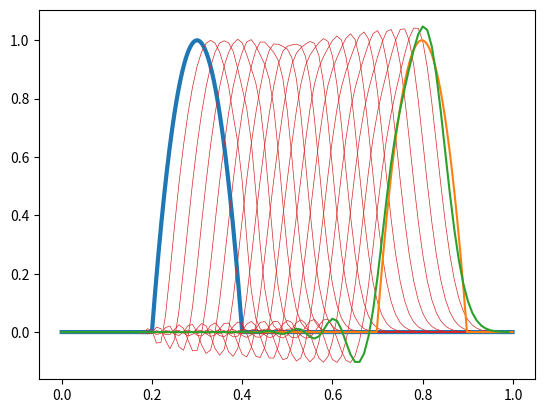

Python code for this plot:
import numpy as np

import matplotlib.pyplot as plt

c = 1.0 # advection speed
T = 0.5 # end time

nx = 100 # spacial size
x = np.linspace(0, 1, nx, endpoint=False)
hx = x[1] - x[0]
xx = np.linspace(0, 1, 1000, endpoint=False)

gamma = 0.3
ht = hx * gamma / c
nt = int(T/ht)

print(f'     T = {T}')
print(f'tsteps = {nt}')
print(f'    hx = {hx}')
print(f'    ht = {ht}')
print(f' gamma = {gamma}')

def pulse(x):
    return np.exp(-100*(x-0.5)**2)

def sinusoidal(x):
    k = 10
    return np.sin(k * np.pi * x)

def hump(x):
    u = np.zeros_like(x)
    I = np.where((x>=0.2) & (x<=0.4))[0]
    u[I] = -100 * (x[I]-0.2) * (x[I]-0.4)
    return u

uinit = hump

plt.plot(xx, uinit(xx), lw=3, clip_on=False)

J = np.arange(0, nx)  # all vertices
Jm1 = np.roll(J, 1)
Jp1 = np.roll(J, -1)

u = uinit(x)
for tstep in range(1, nt+1):
    
    #u[J] = u[J] - gamma * (u[J] - u[Jm1])
    
    u[J] = u[J] - (gamma / 2.0) * (u[Jp1] - u[Jm1]) \
         + (gamma**2 / 2.0) * (u[Jp1] - 2 * u[J] + u[Jm1])
    
    uexact = uinit((xx - c * tstep * ht) % 1.0)
    if tstep % 10 == 0:
        plt.plot(x, u, lw=0.5, color='tab:red')
    
plt.plot(xx, uexact)
plt.plot(x, u)





